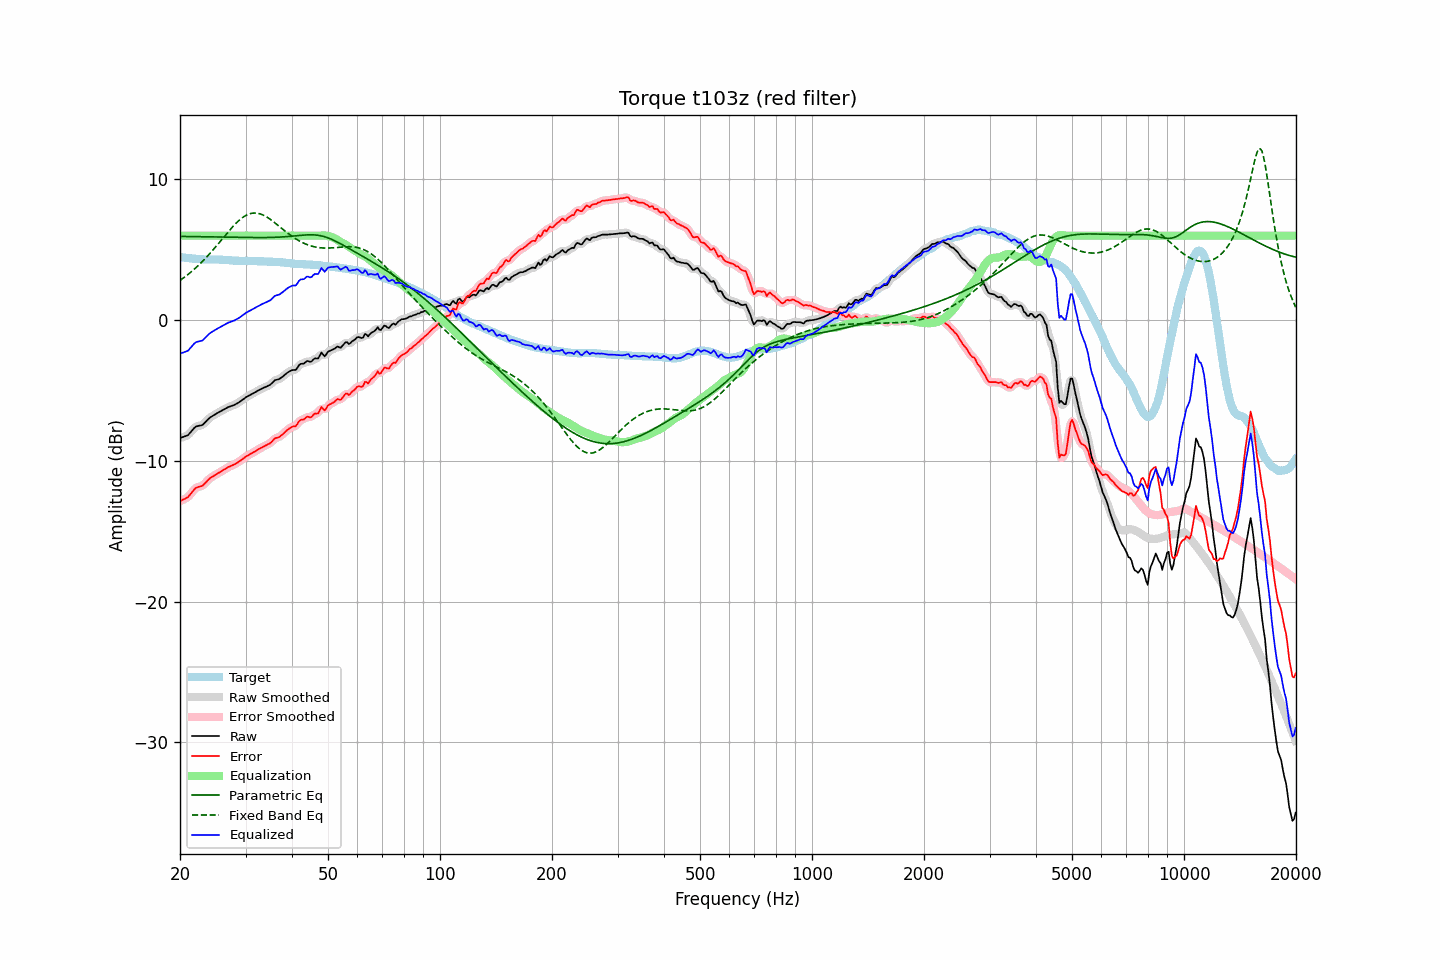

The table this chart was drawn from, first rows:
frequency, raw, error, smoothed, error_smoothed, equalization, parametric_eq, fixed_band_eq, equalized_raw, equalized_smoothed, target
20.00, -8.38, -12.86, -8.37, -12.85, 6.00, 5.95, 2.82, -2.38, -2.37, 4.48
20.20, -8.34, -12.81, -8.35, -12.82, 6.00, 5.95, 2.90, -2.34, -2.35, 4.47
20.40, -8.30, -12.75, -8.32, -12.77, 6.00, 5.94, 2.98, -2.30, -2.32, 4.45
20.61, -8.26, -12.70, -8.27, -12.71, 6.00, 5.94, 3.07, -2.26, -2.27, 4.44
20.81, -8.22, -12.64, -8.22, -12.64, 6.00, 5.94, 3.15, -2.22, -2.22, 4.42
21.02, -8.17, -12.58, -8.15, -12.56, 6.00, 5.94, 3.25, -2.17, -2.15, 4.41
21.23, -8.04, -12.44, -8.05, -12.44, 6.00, 5.94, 3.34, -2.04, -2.05, 4.40
21.44, -7.91, -12.30, -7.92, -12.30, 6.00, 5.93, 3.43, -1.91, -1.92, 4.39
21.66, -7.78, -12.15, -7.77, -12.15, 6.00, 5.93, 3.53, -1.78, -1.77, 4.37
21.87, -7.65, -12.02, -7.66, -12.02, 6.00, 5.93, 3.63, -1.65, -1.66, 4.37
22.09, -7.56, -11.92, -7.58, -11.93, 6.00, 5.93, 3.73, -1.56, -1.58, 4.36
22.31, -7.53, -11.88, -7.52, -11.87, 6.00, 5.93, 3.84, -1.53, -1.52, 4.34
22.54, -7.50, -11.84, -7.51, -11.84, 6.00, 5.92, 3.95, -1.50, -1.51, 4.33
22.76, -7.48, -11.80, -7.48, -11.81, 6.00, 5.92, 4.06, -1.48, -1.48, 4.32
22.99, -7.45, -11.77, -7.43, -11.75, 6.00, 5.92, 4.18, -1.45, -1.43, 4.32
23.22, -7.34, -11.65, -7.34, -11.66, 6.00, 5.92, 4.29, -1.34, -1.34, 4.31
23.45, -7.22, -11.53, -7.23, -11.54, 6.00, 5.92, 4.41, -1.22, -1.23, 4.31
23.69, -7.10, -11.41, -7.10, -11.41, 6.00, 5.91, 4.54, -1.10, -1.10, 4.31
23.92, -6.99, -11.30, -7.00, -11.31, 6.00, 5.91, 4.66, -0.99, -1.00, 4.31
24.16, -6.90, -11.21, -6.91, -11.21, 6.00, 5.91, 4.79, -0.90, -0.91, 4.31
24.40, -6.83, -11.14, -6.83, -11.14, 6.00, 5.91, 4.92, -0.83, -0.83, 4.31
24.65, -6.76, -11.07, -6.76, -11.07, 6.00, 5.91, 5.05, -0.76, -0.76, 4.31
24.89, -6.69, -11.00, -6.69, -11.00, 6.00, 5.90, 5.18, -0.69, -0.69, 4.31
25.14, -6.62, -10.93, -6.62, -10.93, 6.00, 5.90, 5.32, -0.62, -0.62, 4.31
25.39, -6.56, -10.86, -6.56, -10.86, 6.00, 5.90, 5.46, -0.56, -0.56, 4.30
25.65, -6.50, -10.80, -6.50, -10.79, 6.00, 5.90, 5.59, -0.50, -0.50, 4.29
25.91, -6.43, -10.73, -6.44, -10.73, 6.00, 5.89, 5.73, -0.43, -0.44, 4.29
26.16, -6.37, -10.65, -6.37, -10.66, 6.00, 5.89, 5.87, -0.37, -0.37, 4.28
26.43, -6.31, -10.59, -6.31, -10.58, 6.00, 5.89, 6.01, -0.31, -0.31, 4.28
26.69, -6.24, -10.51, -6.24, -10.51, 6.00, 5.89, 6.14, -0.24, -0.24, 4.27
26.96, -6.18, -10.44, -6.19, -10.45, 6.00, 5.89, 6.28, -0.18, -0.19, 4.26
27.23, -6.14, -10.40, -6.14, -10.39, 6.00, 5.88, 6.41, -0.14, -0.14, 4.26
27.50, -6.10, -10.35, -6.10, -10.35, 6.00, 5.88, 6.54, -0.10, -0.10, 4.25
27.77, -6.06, -10.29, -6.06, -10.30, 6.00, 5.88, 6.66, -0.06, -0.06, 4.23
28.05, -6.02, -10.24, -6.01, -10.24, 6.00, 5.88, 6.79, -0.02, -0.01, 4.22
28.33, -5.95, -10.17, -5.96, -10.18, 6.00, 5.88, 6.90, 0.05, 0.04, 4.22
28.62, -5.89, -10.11, -5.89, -10.11, 6.00, 5.87, 7.01, 0.11, 0.11, 4.22
28.90, -5.82, -10.03, -5.82, -10.03, 6.00, 5.87, 7.11, 0.18, 0.18, 4.21
29.19, -5.74, -9.96, -5.74, -9.95, 6.00, 5.87, 7.21, 0.26, 0.26, 4.22
29.48, -5.65, -9.86, -5.65, -9.87, 6.00, 5.87, 7.29, 0.35, 0.35, 4.21
29.78, -5.57, -9.78, -5.57, -9.78, 6.00, 5.87, 7.37, 0.43, 0.43, 4.21
30.08, -5.48, -9.69, -5.49, -9.70, 6.00, 5.87, 7.44, 0.52, 0.51, 4.21
30.38, -5.42, -9.63, -5.42, -9.63, 6.00, 5.87, 7.50, 0.58, 0.58, 4.21
30.68, -5.36, -9.57, -5.36, -9.57, 6.00, 5.86, 7.54, 0.64, 0.64, 4.21
30.99, -5.30, -9.51, -5.30, -9.51, 6.00, 5.86, 7.58, 0.70, 0.70, 4.20
31.30, -5.24, -9.44, -5.24, -9.44, 6.00, 5.86, 7.60, 0.76, 0.76, 4.20
31.61, -5.17, -9.37, -5.17, -9.37, 6.00, 5.86, 7.61, 0.83, 0.83, 4.20
31.93, -5.11, -9.31, -5.11, -9.30, 6.00, 5.86, 7.61, 0.89, 0.89, 4.20
32.24, -5.04, -9.23, -5.04, -9.23, 6.00, 5.86, 7.60, 0.96, 0.96, 4.19
32.57, -4.98, -9.16, -4.98, -9.16, 6.00, 5.86, 7.57, 1.02, 1.02, 4.18
32.89, -4.92, -9.10, -4.92, -9.10, 6.00, 5.86, 7.54, 1.08, 1.08, 4.18
33.22, -4.86, -9.04, -4.86, -9.04, 6.00, 5.86, 7.50, 1.14, 1.14, 4.18
33.55, -4.81, -8.99, -4.81, -8.98, 6.00, 5.87, 7.45, 1.19, 1.19, 4.17
33.89, -4.76, -8.92, -4.76, -8.93, 6.00, 5.87, 7.39, 1.24, 1.24, 4.16
34.23, -4.71, -8.87, -4.71, -8.87, 6.00, 5.87, 7.33, 1.29, 1.29, 4.16
34.57, -4.65, -8.81, -4.66, -8.81, 6.00, 5.87, 7.25, 1.35, 1.34, 4.16
34.92, -4.60, -8.75, -4.59, -8.74, 6.00, 5.87, 7.17, 1.40, 1.41, 4.15
35.27, -4.50, -8.65, -4.49, -8.64, 6.00, 5.88, 7.09, 1.50, 1.51, 4.15
35.62, -4.38, -8.53, -4.39, -8.53, 6.00, 5.88, 7.01, 1.62, 1.61, 4.15
35.97, -4.27, -8.40, -4.30, -8.43, 6.00, 5.88, 6.92, 1.73, 1.70, 4.13
... 635 more rows
